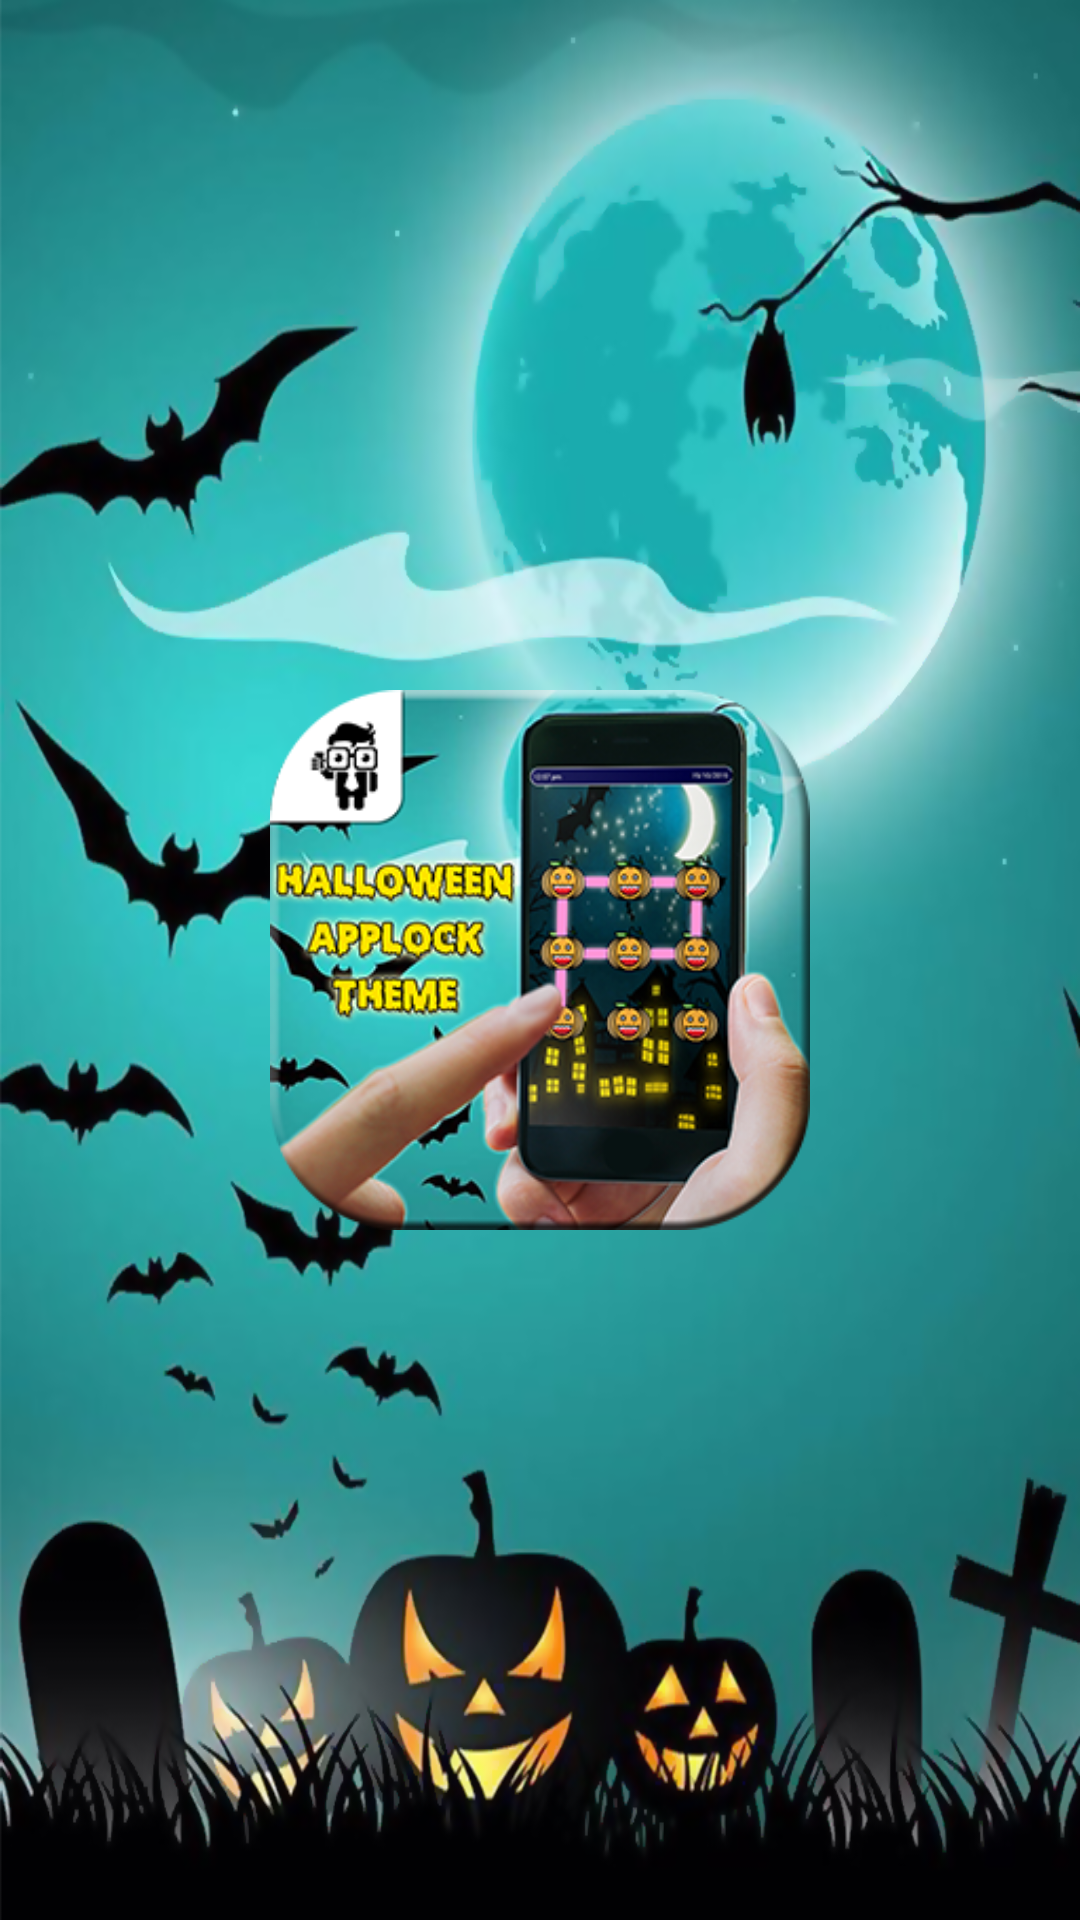

Here is an Android app screen rendered from its layout file. Give the layout XML and the strings, colors and styles it references.
<!-- AndroidManifest.xml: application theme AppTheme -->
<!-- res/layout/homescreen.xml -->
<?xml version="1.0" encoding="utf-8"?>

<LinearLayout xmlns:android="http://schemas.android.com/apk/res/android"
    android:layout_width="match_parent"
    android:layout_height="match_parent"
    android:background="@drawable/themebg"
    android:gravity="center">

    <ImageView
        android:id="@+id/imgLogo"
        android:layout_width="180dp"
        android:layout_height="180dp"
        android:src="@mipmap/applock_256"/>
</LinearLayout>
<!-- resources referenced by this layout -->
<resources>
  <!-- drawable themebg: png bitmap (drawable, 466123 bytes) -->
  <!-- mipmap applock_256: png bitmap (mipmap-xxhdpi, 136927 bytes) -->
  <style name="AppTheme" parent="Theme.AppCompat.Light.DarkActionBar">
          
          <item name="colorPrimary">@color/colorPrimary</item>
          <item name="colorPrimaryDark">@color/colorPrimaryDark</item>
          <item name="colorAccent">@color/colorAccent</item>
      </style>
  <color name="colorPrimary">#3F51B5</color>
  <color name="colorPrimaryDark">#303F9F</color>
  <color name="colorAccent">#FF4081</color>
</resources>
